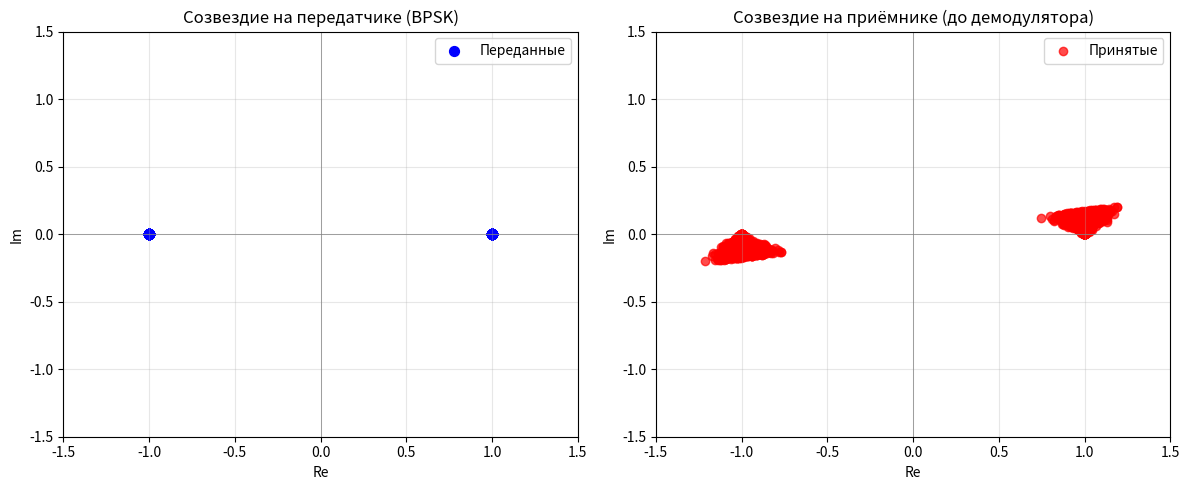

Write Python code to recreate this figure.
import numpy as np
import matplotlib.pyplot as plt

def compute_ici_matrix(N, epsilon, alpha_D):
    """
    Быстрое вычисление матрицы I размера N x N.
    I[n,k] = exp(j*pi*z) * sinc(z), где z = (1+epsilon)*(n+1) + alpha_D - (k+1)
    """
    # Создаём индексы от 1 до N
    n = np.arange(1, N+1).reshape(-1, 1)   # столбец (N, 1)
    k = np.arange(1, N+1).reshape(1, -1)   # строка (1, N)
    
    # Вычисляем z для всей матрицы за один раз (broadcasting)
    z = (1 + epsilon) * n + alpha_D - k    # размер (N, N)
    
    # Вычисляем экспоненту и sinc
    I = np.exp(1j * np.pi * z) * np.sinc(z)
    return I

# ========================
# Параметры системы
# ========================
c = 3e8
v = 8000

N       = 2048                 # количество поднесущих
epsilon = v / c              # относительный сдвиг частоты дискретизации
alpha_D = 0#0.2              # нормализованный сдвиг несущей

# ========================
# 1. Генерация BPSK символов
# ========================
np.random.seed(42)         # для воспроизводимости
X = np.random.choice([-1, 1], size=N)   # переданные символы (±1)

I = compute_ici_matrix(N, epsilon, alpha_D)

# ========================
# 3. Формирование принятого сигнала Y[k]
#    Y[k] = sum_n H[n] * X[n] * I[n,k], H[n]=1 (плоский канал)
# ========================
Y = X @ I

# ========================
# 4. Демодуляция (BPSK: решение по знаку реальной части)
# ========================
X_est = np.sign(np.real(Y))      # восстанавливаем ±1
# для элементов, где real(Y) == 0, sign вернёт 0 – таких практически не бывает

# ========================
# 5. Подсчёт ошибок
# ========================
errors = np.sum(X != X_est)
ber = errors / N
print(f"Количество ошибочно демодулированных бит: {errors} из {N}")
print(f"BER = {ber:.4f}")

# ========================
# 6. Визуализация сигнальных созвездий
# ========================
plt.figure(figsize=(12, 5))

# Переданные символы
plt.subplot(1, 2, 1)
plt.scatter(np.real(X), np.imag(X), color='blue', s=50, label='Переданные')
plt.axhline(0, color='gray', lw=0.5)
plt.axvline(0, color='gray', lw=0.5)
plt.grid(alpha=0.3)
plt.title('Созвездие на передатчике (BPSK)')
plt.xlabel('Re')
plt.ylabel('Im')
plt.xlim(-1.5, 1.5)
plt.ylim(-1.5, 1.5)
plt.legend()

# Принятые символы после канала (до демодулятора)
plt.subplot(1, 2, 2)
plt.scatter(np.real(Y), np.imag(Y), color='red', alpha=0.7, label='Принятые')
plt.axhline(0, color='gray', lw=0.5)
plt.axvline(0, color='gray', lw=0.5)
plt.grid(alpha=0.3)
plt.title('Созвездие на приёмнике (до демодулятора)')
plt.xlabel('Re')
plt.ylabel('Im')
plt.xlim(-1.5, 1.5)
plt.ylim(-1.5, 1.5)
plt.legend()

plt.tight_layout()
plt.show()

# Дополнительно: отобразим несколько значений ICI для наглядности
print("\nПример элементов матрицы I (первые 5x5):")
for i in range(min(5, N)):
    for j in range(min(5, N)):
        print(f"I[{i+1},{j+1}] = {I[i,j]:.3f}")
    print()
